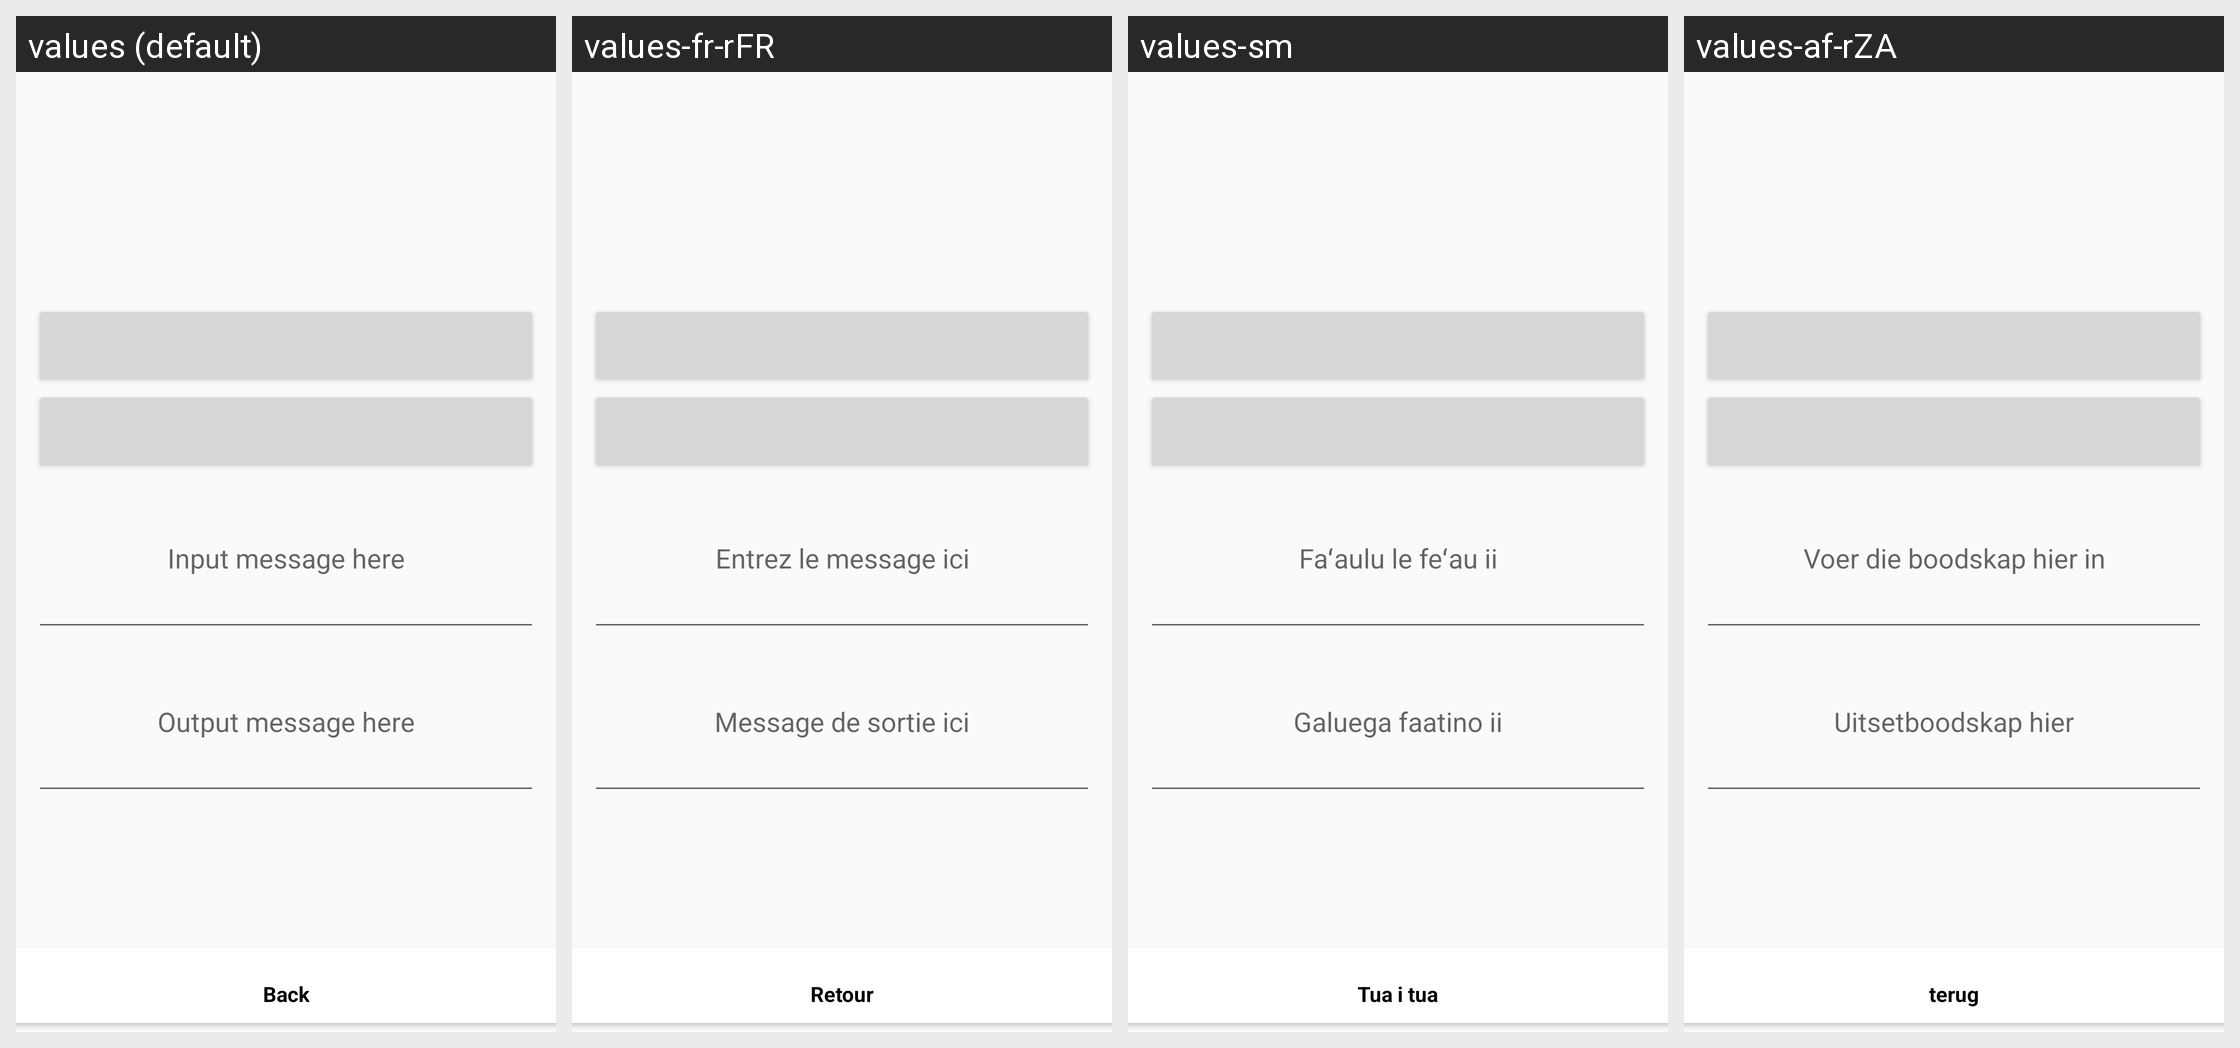

Translations of the strings shown on this Android screen, per locale in the grid:
Android screen res/layout/activity_translate.xml rendered under 4 locales, left to right: values (default), values-fr-rFR, values-sm, values-af-rZA. Device: Nexus 5 (rendered at 1080×1920; each locale shown at half size, 540×960, under a caption strip naming it); theme AppTheme.
Other locales in the repository, not shown: values-de-rDE, values-es-rAR, values-es-rMX, values-fr-rCA, values-ja-rJP, values-ko-rKR, values-mi, values-pt-rBR, values-sw.
Strings drawn on this screen, with the default value and each locale's value (text and hints the layout hard-codes, and strings that could not be matched under every locale, appear in the picture but are not listed):

inputTranslate
  values: Input message here
  values-fr-rFR: Entrez le message ici
  values-sm: Faʻaulu le feʻau ii
  values-af-rZA: Voer die boodskap hier in

outputTranslate
  values: Output message here
  values-fr-rFR: Message de sortie ici
  values-sm: Galuega faatino ii
  values-af-rZA: Uitsetboodskap hier
